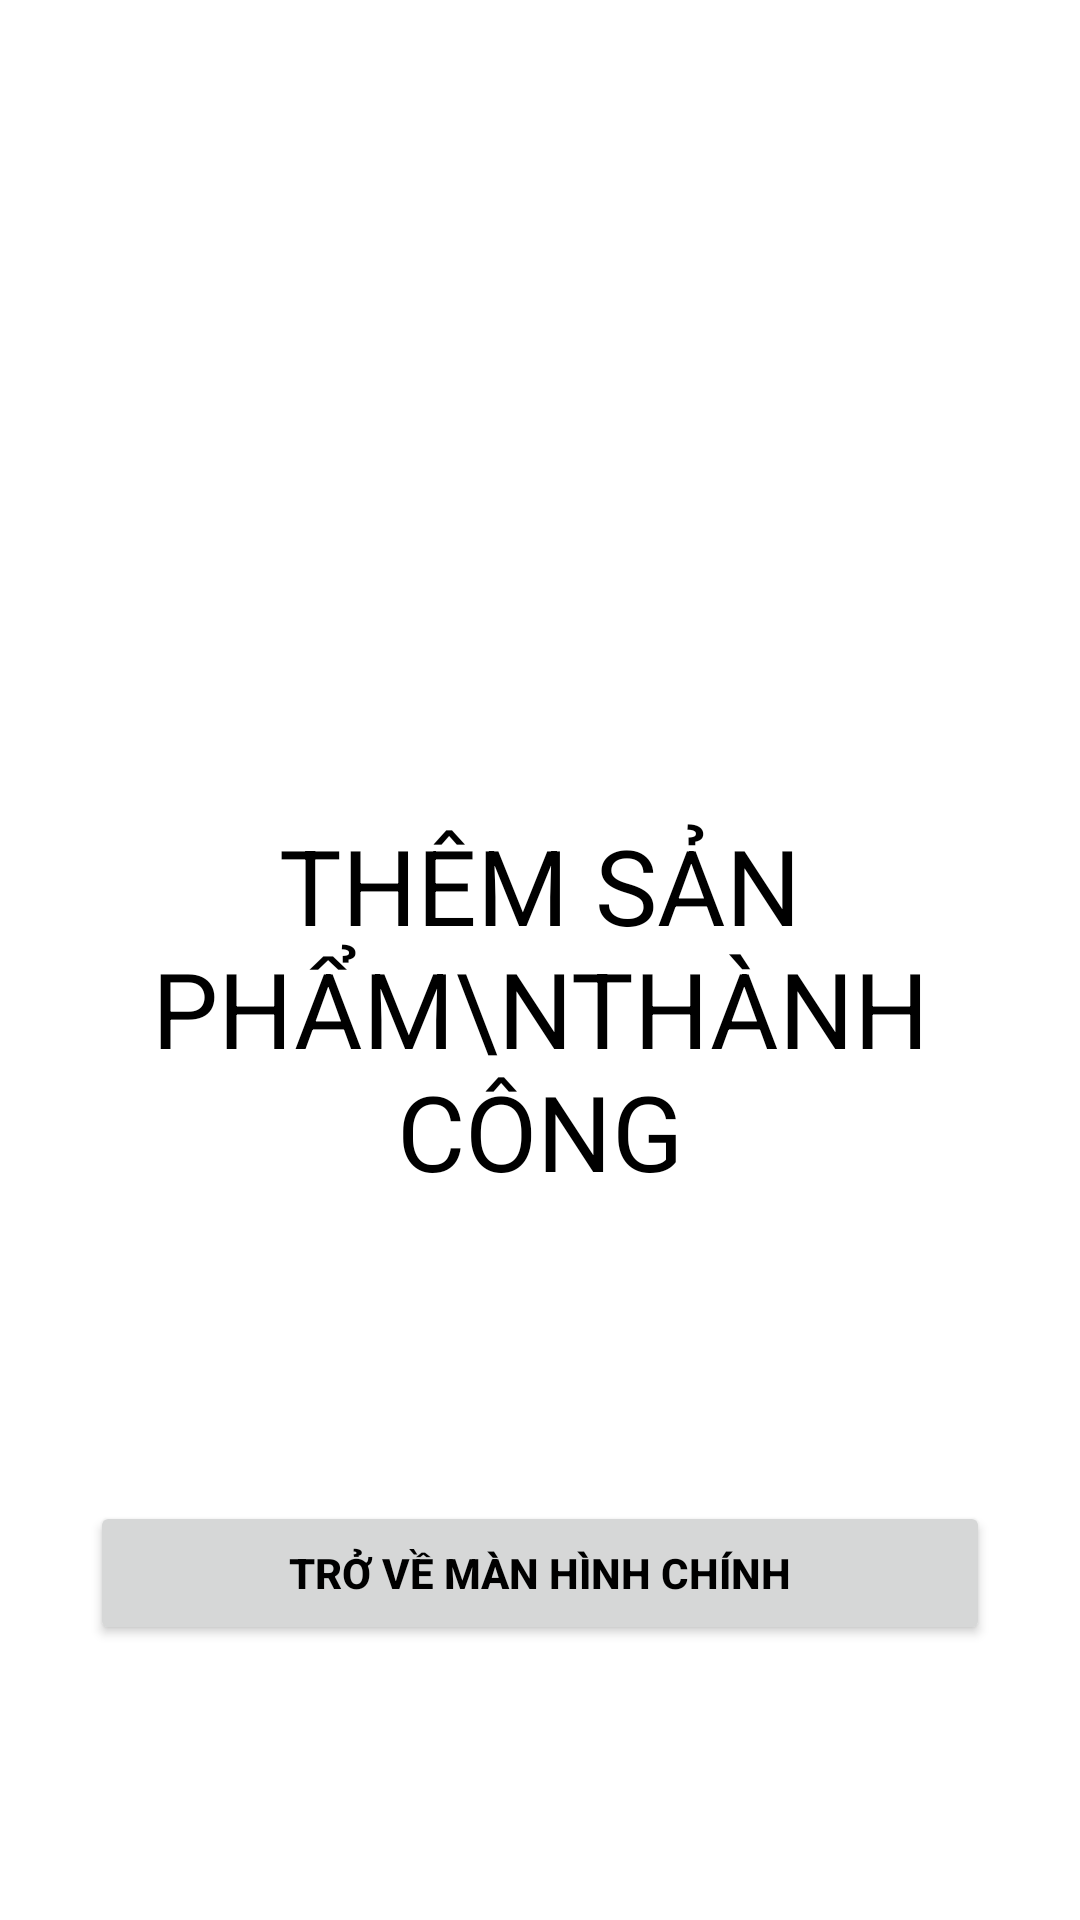

Reconstruct the res/layout file that produces this screen, plus the resources it refers to.
<!-- AndroidManifest.xml: application theme Theme.ProjectAndroid -->
<!-- res/layout/activity_complete_add_product.xml -->
<?xml version="1.0" encoding="utf-8"?>
<ScrollView xmlns:android="http://schemas.android.com/apk/res/android"
    xmlns:app="http://schemas.android.com/apk/res-auto"
    xmlns:tools="http://schemas.android.com/tools"
    android:layout_width="match_parent"
    android:layout_height="match_parent"
    tools:context=".User.MProduct.AddProduct.CompleteAddProduct">

    <LinearLayout
        android:layout_width="match_parent"
        android:layout_height="match_parent"
        android:padding="30dp"
        android:orientation="vertical"
        android:layout_gravity="center">

        <ImageView
            android:layout_width="wrap_content"
            android:layout_height="150dp"
            android:src="@drawable/check"
            android:layout_marginBottom="30dp"/>

        <TextView
            android:layout_width="wrap_content"
            android:layout_height="wrap_content"
            android:text="Thêm Sản Phẩm\nThành Công"
            android:textSize="35sp"
            android:textAllCaps="true"
            android:layout_gravity="center"
            android:gravity="center"/>

        <Button
            android:id="@+id/back_to_Dashboard"
            android:layout_width="match_parent"
            android:layout_height="wrap_content"
            android:layout_marginTop="100dp"
            android:text="Trở Về Màn Hình chính"
            android:textStyle="bold"/>

    </LinearLayout>

</ScrollView>
<!-- resources referenced by this layout -->
<resources>
  <style name="Theme.ProjectAndroid" parent="Theme.MaterialComponents.DayNight.NoActionBar">
          
          <item name="colorPrimary">#FF9800</item>
          <item name="colorPrimaryVariant">#FF9800</item>
          <item name="colorOnPrimary">#FFFFFF</item>
          
          <item name="colorSecondary">@color/mainColor</item>
          <item name="colorSecondaryVariant">@color/teal_700</item>
          <item name="colorOnSecondary">@color/black</item>
          
          <item name="android:statusBarColor">?attr/colorPrimaryVariant</item>
          
          <item name="android:windowAnimationStyle">@style/ActivityAnim</item>
  
          <item name="backgroundColor">#FFFFFF</item>
          <item name="android:textColor">@color/black</item>
      </style>
  <color name="teal_700">#FF018786</color>
  <color name="black">#FF000000</color>
  <style name="ActivityAnim" parent="@android:style/Animation.Activity">
              <item name="android:activityOpenEnterAnimation">@anim/slide_in</item>
              <item name="android:activityCloseEnterAnimation">@anim/slide_in</item>
              <item name="android:activityOpenExitAnimation">@anim/slide_out</item>
              <item name="android:activityCloseExitAnimation">@anim/slide_out</item>
          </style>
</resources>
